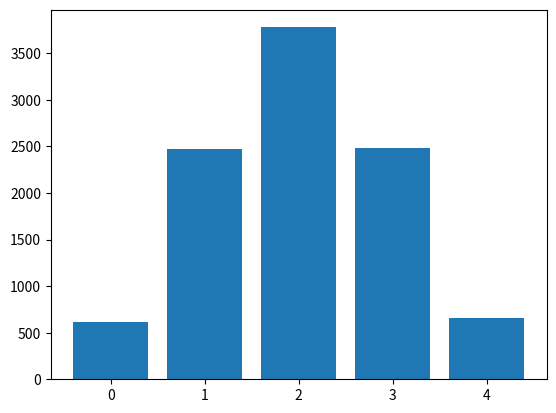

This chart was generated by the following Python code:
import numpy as np
import matplotlib.pyplot as plt
def toss(n):
	result = []
	for i in range(n):
		result.append(np.random.choice(['H', 'T']))
	return result

def run(n, c):
	result = {}
	for i in range(c):
		result[i] = 0
	for i in range(n):
		t = toss(c)
		numOfHead = t.count('H')
		result[numOfHead] = result.get(numOfHead, 0) + 1

	print(result)
	plt.bar(result.keys(), result.values())
	plt.show()

run(10000, 4)
